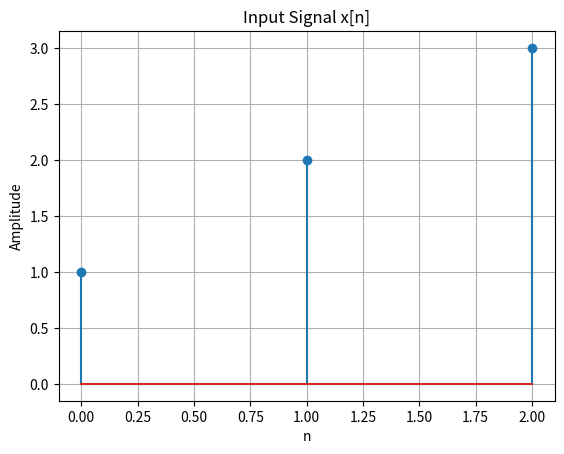
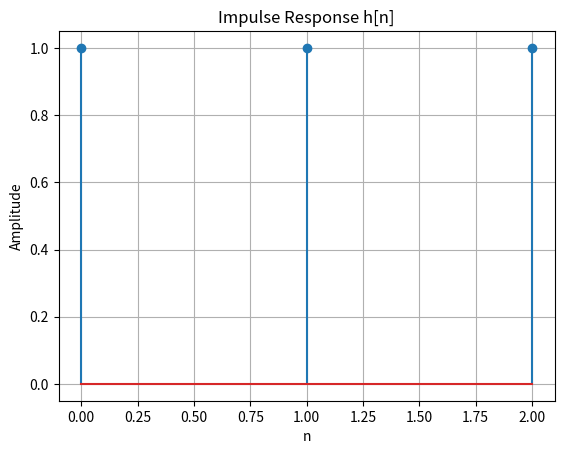
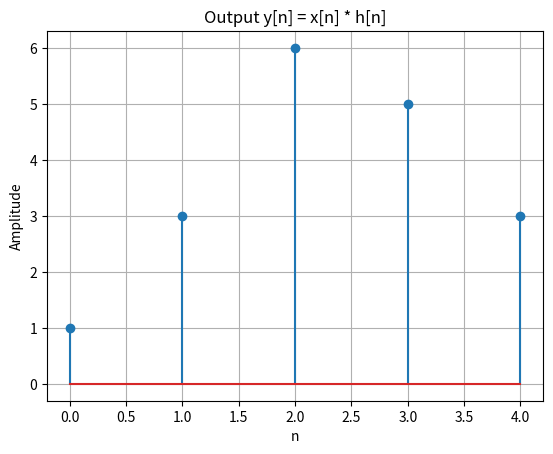

Recreate these plots in Python, in order.
import numpy as np
import matplotlib.pyplot as plt


# -----------------------
# MANUAL CONVOLUTION
# -----------------------
def manual_convolution(x, h):
    N = len(x)
    M = len(h)

    y = np.zeros(N + M - 1)

    for n in range(N + M - 1):
        for k in range(N):
            if (n - k) >= 0 and (n - k) < M:
                y[n] += x[k] * h[n - k]

    return y


# -----------------------
# PLOTTING
# -----------------------
def plot_signal(x, title):
    n = np.arange(len(x))
    plt.stem(n, x)
    plt.title(title)
    plt.xlabel("n")
    plt.ylabel("Amplitude")
    plt.grid()
    plt.show()


# -----------------------
# MAIN
# -----------------------
if __name__ == "__main__":

    # Input signal
    x = np.array([1, 2, 3])

    # System impulse response
    h = np.array([1, 1, 1])

    # Manual convolution
    y_manual = manual_convolution(x, h)

    # Built-in convolution
    y_numpy = np.convolve(x, h)

    print("Manual:", y_manual)
    print("NumPy :", y_numpy)

    # Plot
    plot_signal(x, "Input Signal x[n]")
    plot_signal(h, "Impulse Response h[n]")
    plot_signal(y_manual, "Output y[n] = x[n] * h[n]")
